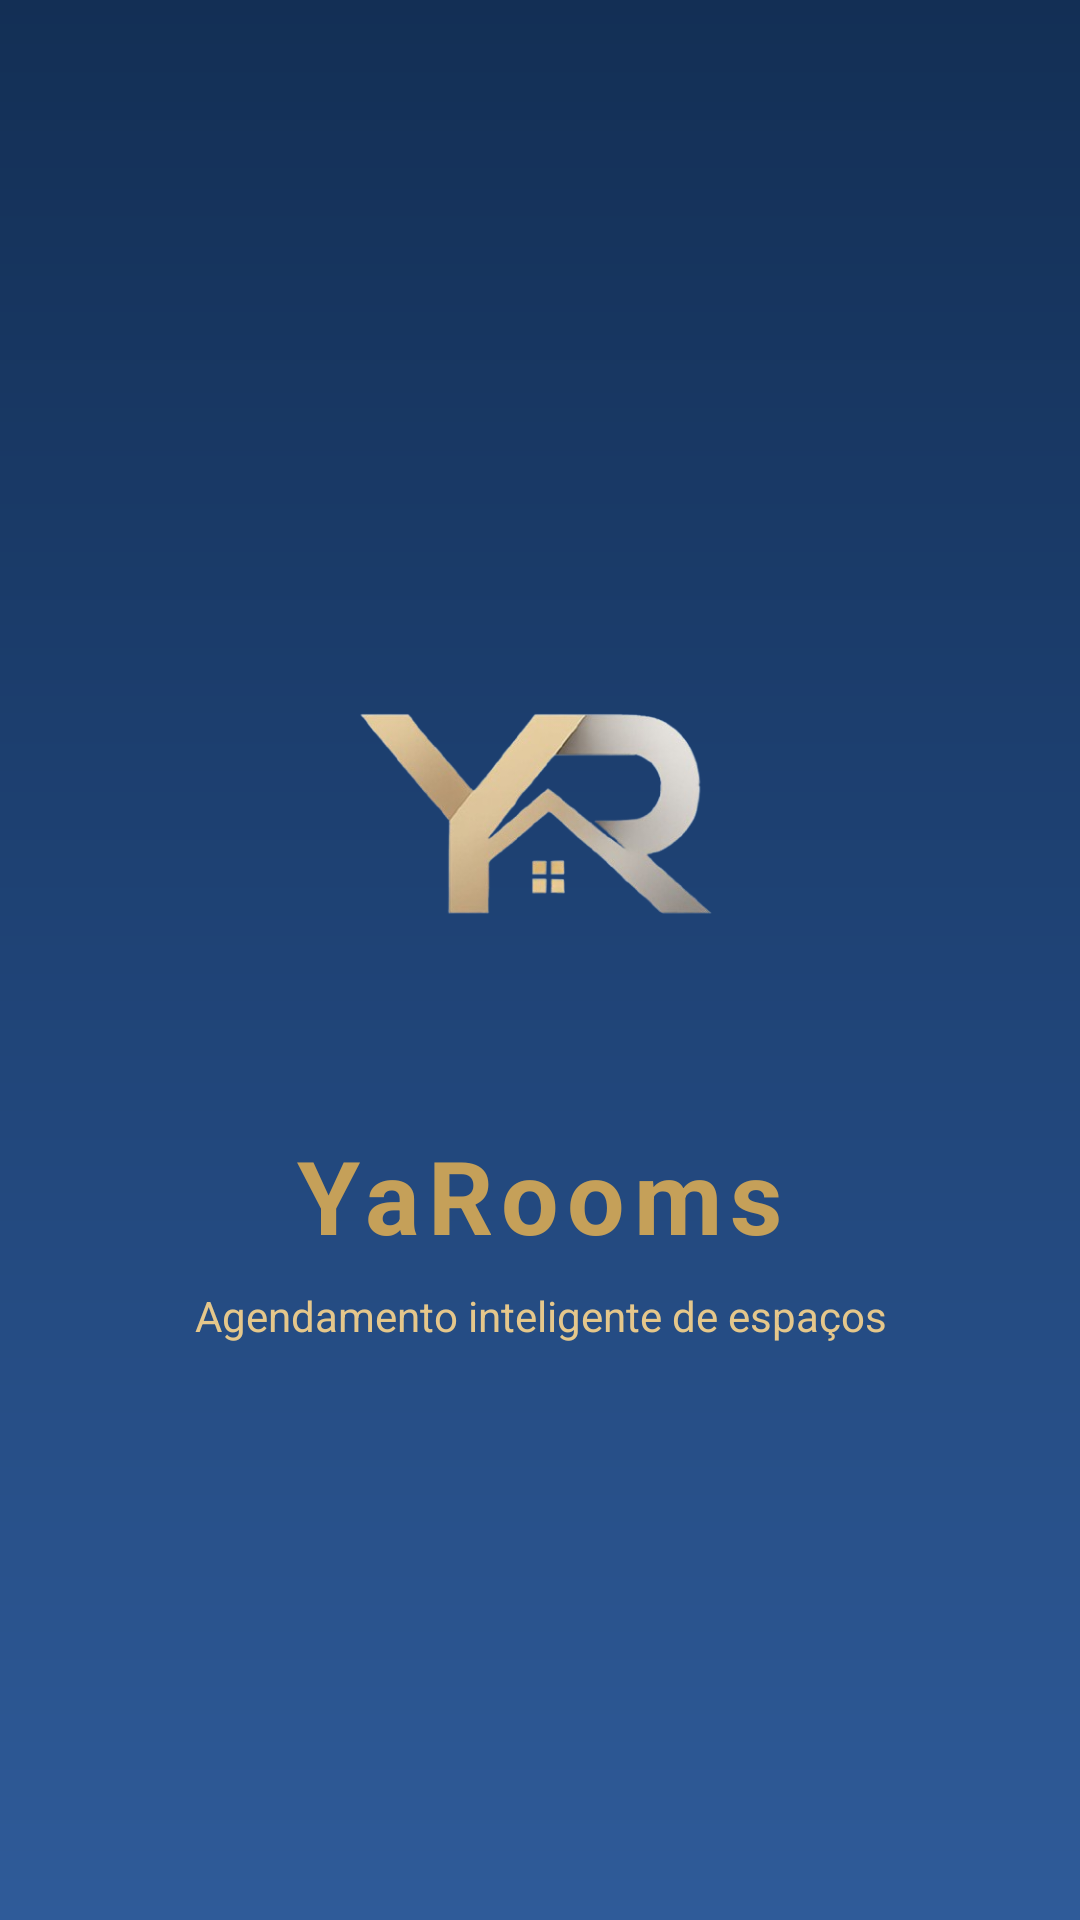

Produce the Android XML layout that renders to this screen, including the resource entries it uses.
<!-- AndroidManifest.xml: application theme Theme.Agend -->
<!-- res/layout/activity_splash.xml -->
<?xml version="1.0" encoding="utf-8"?>
<LinearLayout xmlns:android="http://schemas.android.com/apk/res/android"
    android:layout_width="match_parent"
    android:layout_height="match_parent"
    android:orientation="vertical"
    android:gravity="center"
    android:background="@drawable/bg_yarooms_gradient"
    android:padding="32dp">

    <ImageView
        android:id="@+id/logoSplash"
        android:layout_width="160dp"
        android:layout_height="160dp"
        android:src="@drawable/logo"
        android:importantForAccessibility="no"
        android:scaleType="fitCenter" />

    <TextView
        android:layout_width="wrap_content"
        android:layout_height="wrap_content"
        android:text="YaRooms"
        android:textColor="@color/yarooms_gold"
        android:textSize="34sp"
        android:textStyle="bold"
        android:letterSpacing="0.08"
        android:layout_marginTop="24dp" />

    <TextView
        android:layout_width="wrap_content"
        android:layout_height="wrap_content"
        android:text="Agendamento inteligente de espaços"
        android:textColor="@color/yarooms_gold_light"
        android:textSize="14sp"
        android:gravity="center"
        android:layout_marginTop="8dp" />

</LinearLayout>
<!-- resources referenced by this layout -->
<resources>
  <color name="yarooms_gold">#C5A059</color>
  <color name="yarooms_gold_light">#E5C78B</color>
  <!-- drawable bg_yarooms_gradient (drawable) -->
  <?xml version="1.0" encoding="utf-8"?>
  <shape xmlns:android="http://schemas.android.com/apk/res/android">
  
      
      <gradient
          android:angle="270"
          android:startColor="#132F55"
          android:centerColor="#1F4376"
          android:endColor="#2F5B99"
          android:type="linear" />
  
  </shape>
  <!-- drawable logo: png bitmap (drawable, 79161 bytes) -->
  <style name="Theme.Agend" parent="Base.Theme.Agend" />
  <style name="Base.Theme.Agend" parent="Theme.Material3.DayNight.NoActionBar">
          <item name="android:forceDarkAllowed" tools:targetApi="q">false</item>
          
          <item name="colorError">@color/yarooms_error</item>
      </style>
  <color name="yarooms_error">#FF5252</color>
</resources>
